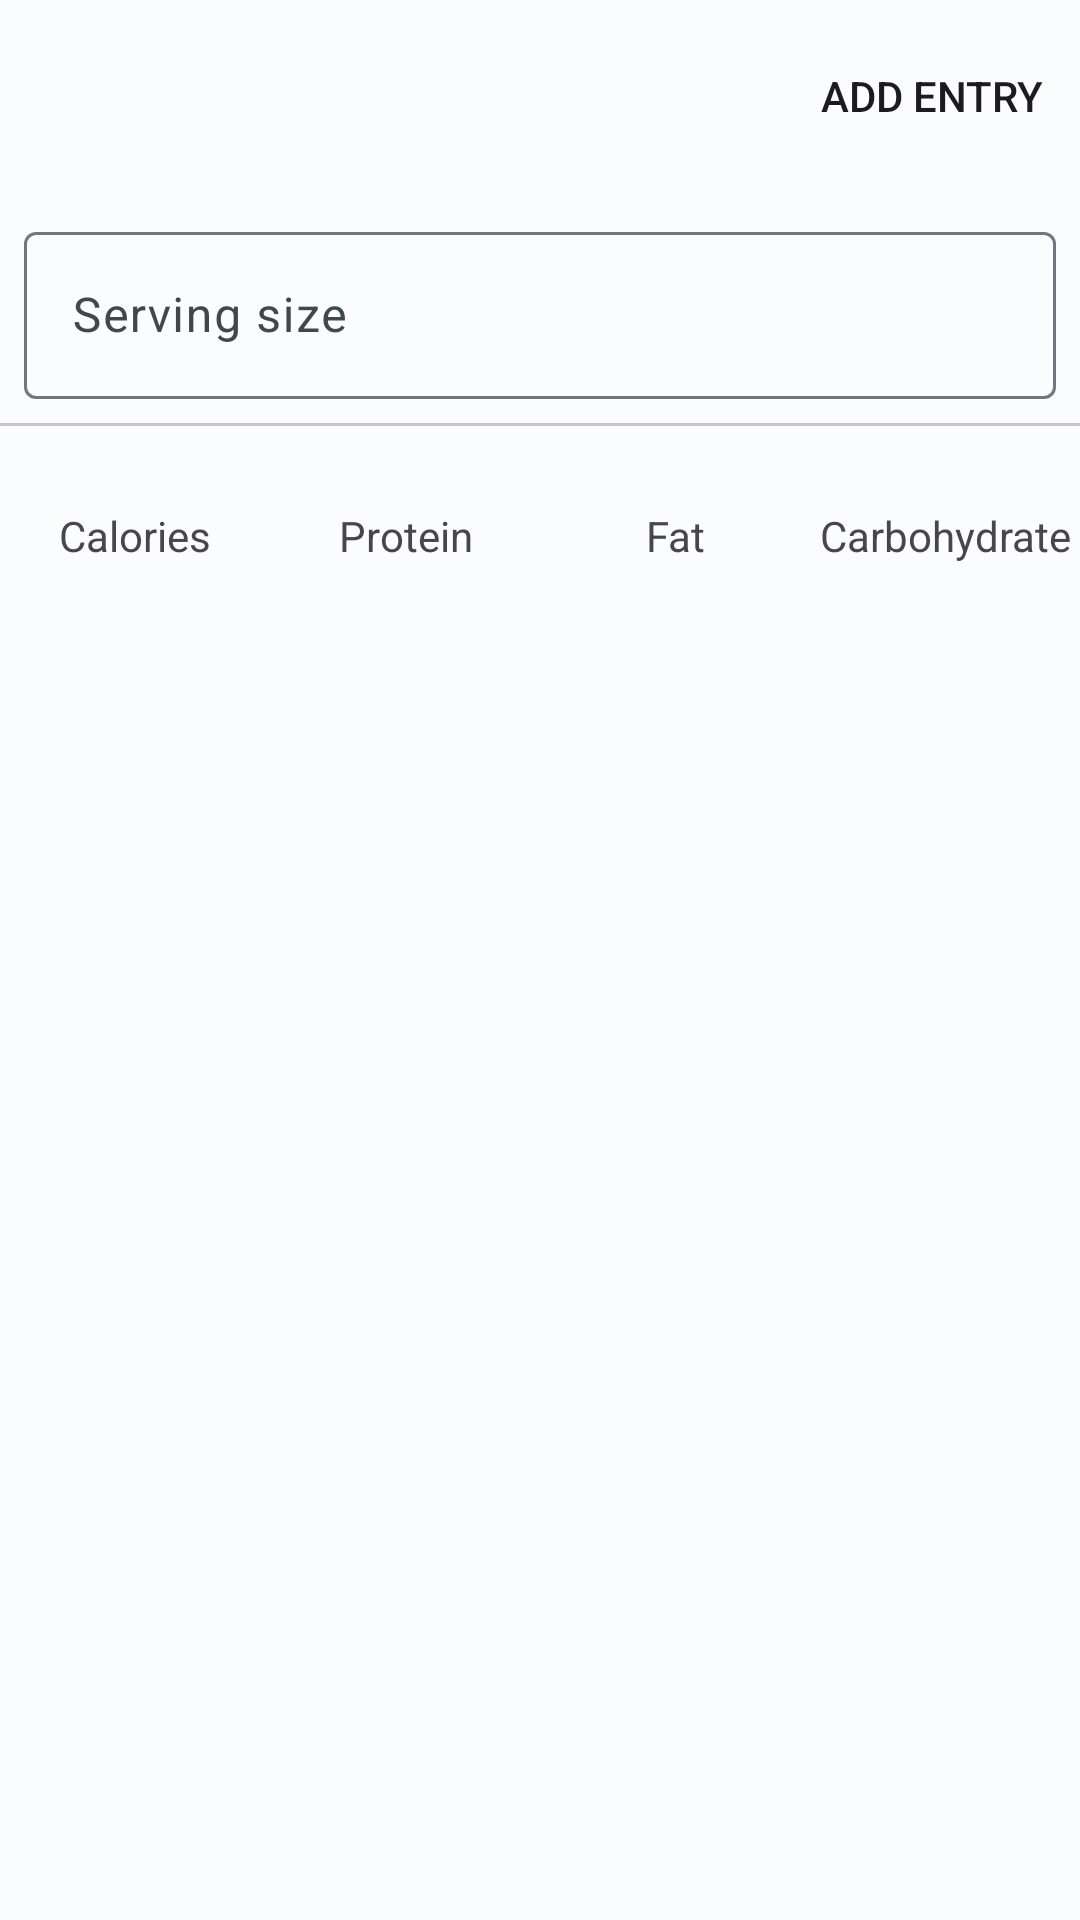

The Android layout XML behind this screen, and the referenced resources:
<!-- AndroidManifest.xml: application theme MacrosTrackerTheme -->
<!-- res/layout/fragment_entry.xml -->
<?xml version="1.0" encoding="utf-8"?>
<androidx.constraintlayout.widget.ConstraintLayout xmlns:android="http://schemas.android.com/apk/res/android"
    xmlns:tools="http://schemas.android.com/tools"
    android:layout_width="match_parent"
    android:layout_height="match_parent"
    xmlns:app="http://schemas.android.com/apk/res-auto"
    tools:context=".ui.diary.foodList.createEntry.CreateEntryFragment">

    <com.google.android.material.appbar.AppBarLayout
        android:id="@+id/topAppBarLayout"
        android:layout_width="match_parent"
        android:layout_height="wrap_content"
        app:layout_constraintTop_toTopOf="parent"
        app:layout_constraintEnd_toEndOf="parent"
        app:layout_constraintStart_toStartOf="parent">

        <com.google.android.material.appbar.MaterialToolbar
            android:id="@+id/topAppBar"
            android:layout_width="match_parent"
            android:layout_height="?attr/actionBarSize"
            app:menu="@menu/entry_top_app_bar"
            app:navigationIcon="@drawable/round_arrow_back_24"
            app:titleCentered="true" />

    </com.google.android.material.appbar.AppBarLayout>



    <com.google.android.material.textfield.TextInputLayout
        android:id="@+id/ServingSizeTextField"
        android:layout_width="0dp"
        android:layout_height="wrap_content"
        android:hint="@string/entry_serving_label"
        android:padding="8dp"
        app:layout_constraintEnd_toEndOf="parent"
        app:layout_constraintStart_toStartOf="parent"
        app:layout_constraintTop_toBottomOf="@+id/topAppBarLayout">

        <com.google.android.material.textfield.TextInputEditText
            android:id="@+id/ServingSizeInputTextField"
            android:layout_width="match_parent"
            android:layout_height="wrap_content"
            android:inputType="number"/>

    </com.google.android.material.textfield.TextInputLayout>

    <com.google.android.material.divider.MaterialDivider
        android:id="@+id/entryDivider"
        android:layout_width="match_parent"
        android:layout_height="wrap_content"
        app:layout_constraintEnd_toEndOf="parent"
        app:layout_constraintStart_toStartOf="parent"
        app:layout_constraintTop_toBottomOf="@id/ServingSizeTextField"/>

    
    <TextView
        android:id="@+id/caloriesSummary"
        android:layout_width="wrap_content"
        android:layout_height="wrap_content"
        android:layout_marginTop="8dp"
        app:layout_constraintBottom_toTopOf="@id/caloriesSummaryTittle"
        app:layout_constraintEnd_toEndOf="@+id/caloriesSummaryTittle"
        app:layout_constraintStart_toStartOf="@+id/caloriesSummaryTittle"
        app:layout_constraintTop_toBottomOf="@id/entryDivider"
        tools:text="123" />

    <TextView
        android:id="@+id/caloriesSummaryTittle"
        android:layout_width="0dp"
        android:layout_height="wrap_content"
        android:gravity="center"
        android:text="@string/calories"
        app:layout_constraintTop_toBottomOf="@id/caloriesSummary"
        app:layout_constraintEnd_toStartOf="@id/proteinSummaryTitle"
        app:layout_constraintStart_toStartOf="parent" />

    
    <TextView
        android:id="@+id/proteinSummary"
        android:layout_width="wrap_content"
        android:layout_height="wrap_content"
        android:layout_marginTop="8dp"
        app:layout_constraintTop_toBottomOf="@id/entryDivider"
        app:layout_constraintBottom_toTopOf="@id/proteinSummaryTitle"
        app:layout_constraintEnd_toEndOf="@+id/proteinSummaryTitle"
        app:layout_constraintStart_toStartOf="@+id/proteinSummaryTitle"
        tools:text="123" />

    <TextView
        android:id="@+id/proteinSummaryTitle"
        android:layout_width="0dp"
        android:layout_height="wrap_content"
        android:gravity="center"
        android:text="@string/protein"
        app:layout_constraintEnd_toStartOf="@+id/fatSummaryTitle"
        app:layout_constraintStart_toEndOf="@id/caloriesSummaryTittle"
        app:layout_constraintTop_toBottomOf="@id/proteinSummary"/>

    
    <TextView
        android:id="@+id/fatSummary"
        android:layout_width="wrap_content"
        android:layout_height="wrap_content"
        android:layout_marginTop="8dp"
        app:layout_constraintTop_toBottomOf="@id/entryDivider"
        app:layout_constraintBottom_toTopOf="@id/fatSummaryTitle"
        app:layout_constraintEnd_toEndOf="@+id/fatSummaryTitle"
        app:layout_constraintStart_toStartOf="@+id/fatSummaryTitle"
        tools:text="123" />

    <TextView
        android:id="@+id/fatSummaryTitle"
        android:layout_width="0dp"
        android:layout_height="wrap_content"
        android:gravity="center"
        android:text="@string/fat"
        app:layout_constraintEnd_toStartOf="@id/carbohydrateSummaryTitle"
        app:layout_constraintStart_toEndOf="@+id/proteinSummaryTitle"
        app:layout_constraintTop_toBottomOf="@id/fatSummary"/>

    
    <TextView
        android:id="@+id/carbohydrateSummary"
        android:layout_width="wrap_content"
        android:layout_height="wrap_content"
        android:layout_marginTop="8dp"
        app:layout_constraintTop_toBottomOf="@id/entryDivider"
        app:layout_constraintBottom_toTopOf="@id/carbohydrateSummaryTitle"
        app:layout_constraintEnd_toEndOf="@+id/carbohydrateSummaryTitle"
        app:layout_constraintStart_toStartOf="@+id/carbohydrateSummaryTitle"
        tools:text="123" />

    <TextView
        android:id="@+id/carbohydrateSummaryTitle"
        android:layout_width="0dp"
        android:layout_height="wrap_content"
        android:gravity="center"
        android:text="@string/carbohydrate"
        app:layout_constraintTop_toBottomOf="@id/carbohydrateSummary"
        app:layout_constraintEnd_toEndOf="parent"
        app:layout_constraintStart_toEndOf="@+id/fatSummaryTitle" />

</androidx.constraintlayout.widget.ConstraintLayout>
<!-- resources referenced by this layout -->
<resources>
  <string name="calories">Calories</string>
  <string name="carbohydrate">Carbohydrate</string>
  <string name="entry_serving_label">Serving size</string>
  <string name="fat">Fat</string>
  <string name="protein">Protein</string>
  <color name="md_theme_light_primary">#006783</color>
  <color name="md_theme_light_onPrimary">#FFFFFF</color>
  <color name="md_theme_light_primaryContainer">#BCE9FF</color>
  <color name="md_theme_light_onPrimaryContainer">#001F29</color>
  <color name="md_theme_light_secondary">#4D616B</color>
  <color name="md_theme_light_onSecondary">#FFFFFF</color>
  <color name="md_theme_light_secondaryContainer">#D0E6F2</color>
  <color name="md_theme_light_onSecondaryContainer">#081E27</color>
  <color name="md_theme_light_tertiary">#5C5B7D</color>
  <color name="md_theme_light_onTertiary">#FFFFFF</color>
  <color name="md_theme_light_tertiaryContainer">#E2DFFF</color>
  <color name="md_theme_light_onTertiaryContainer">#191836</color>
  <color name="md_theme_light_error">#BA1A1A</color>
  <color name="md_theme_light_errorContainer">#FFDAD6</color>
  <color name="md_theme_light_onError">#FFFFFF</color>
  <color name="md_theme_light_onErrorContainer">#410002</color>
  <color name="md_theme_light_background">#FBFCFE</color>
  <color name="md_theme_light_onBackground">#191C1E</color>
  <color name="md_theme_light_surface">#FBFCFE</color>
  <color name="md_theme_light_onSurface">#191C1E</color>
  <color name="md_theme_light_surfaceVariant">#DCE4E9</color>
  <color name="md_theme_light_onSurfaceVariant">#40484C</color>
  <color name="md_theme_light_outline">#70787D</color>
  <color name="md_theme_light_inverseOnSurface">#EFF1F3</color>
  <color name="md_theme_light_inverseSurface">#2E3132</color>
  <color name="md_theme_light_inversePrimary">#62D4FF</color>
</resources>
